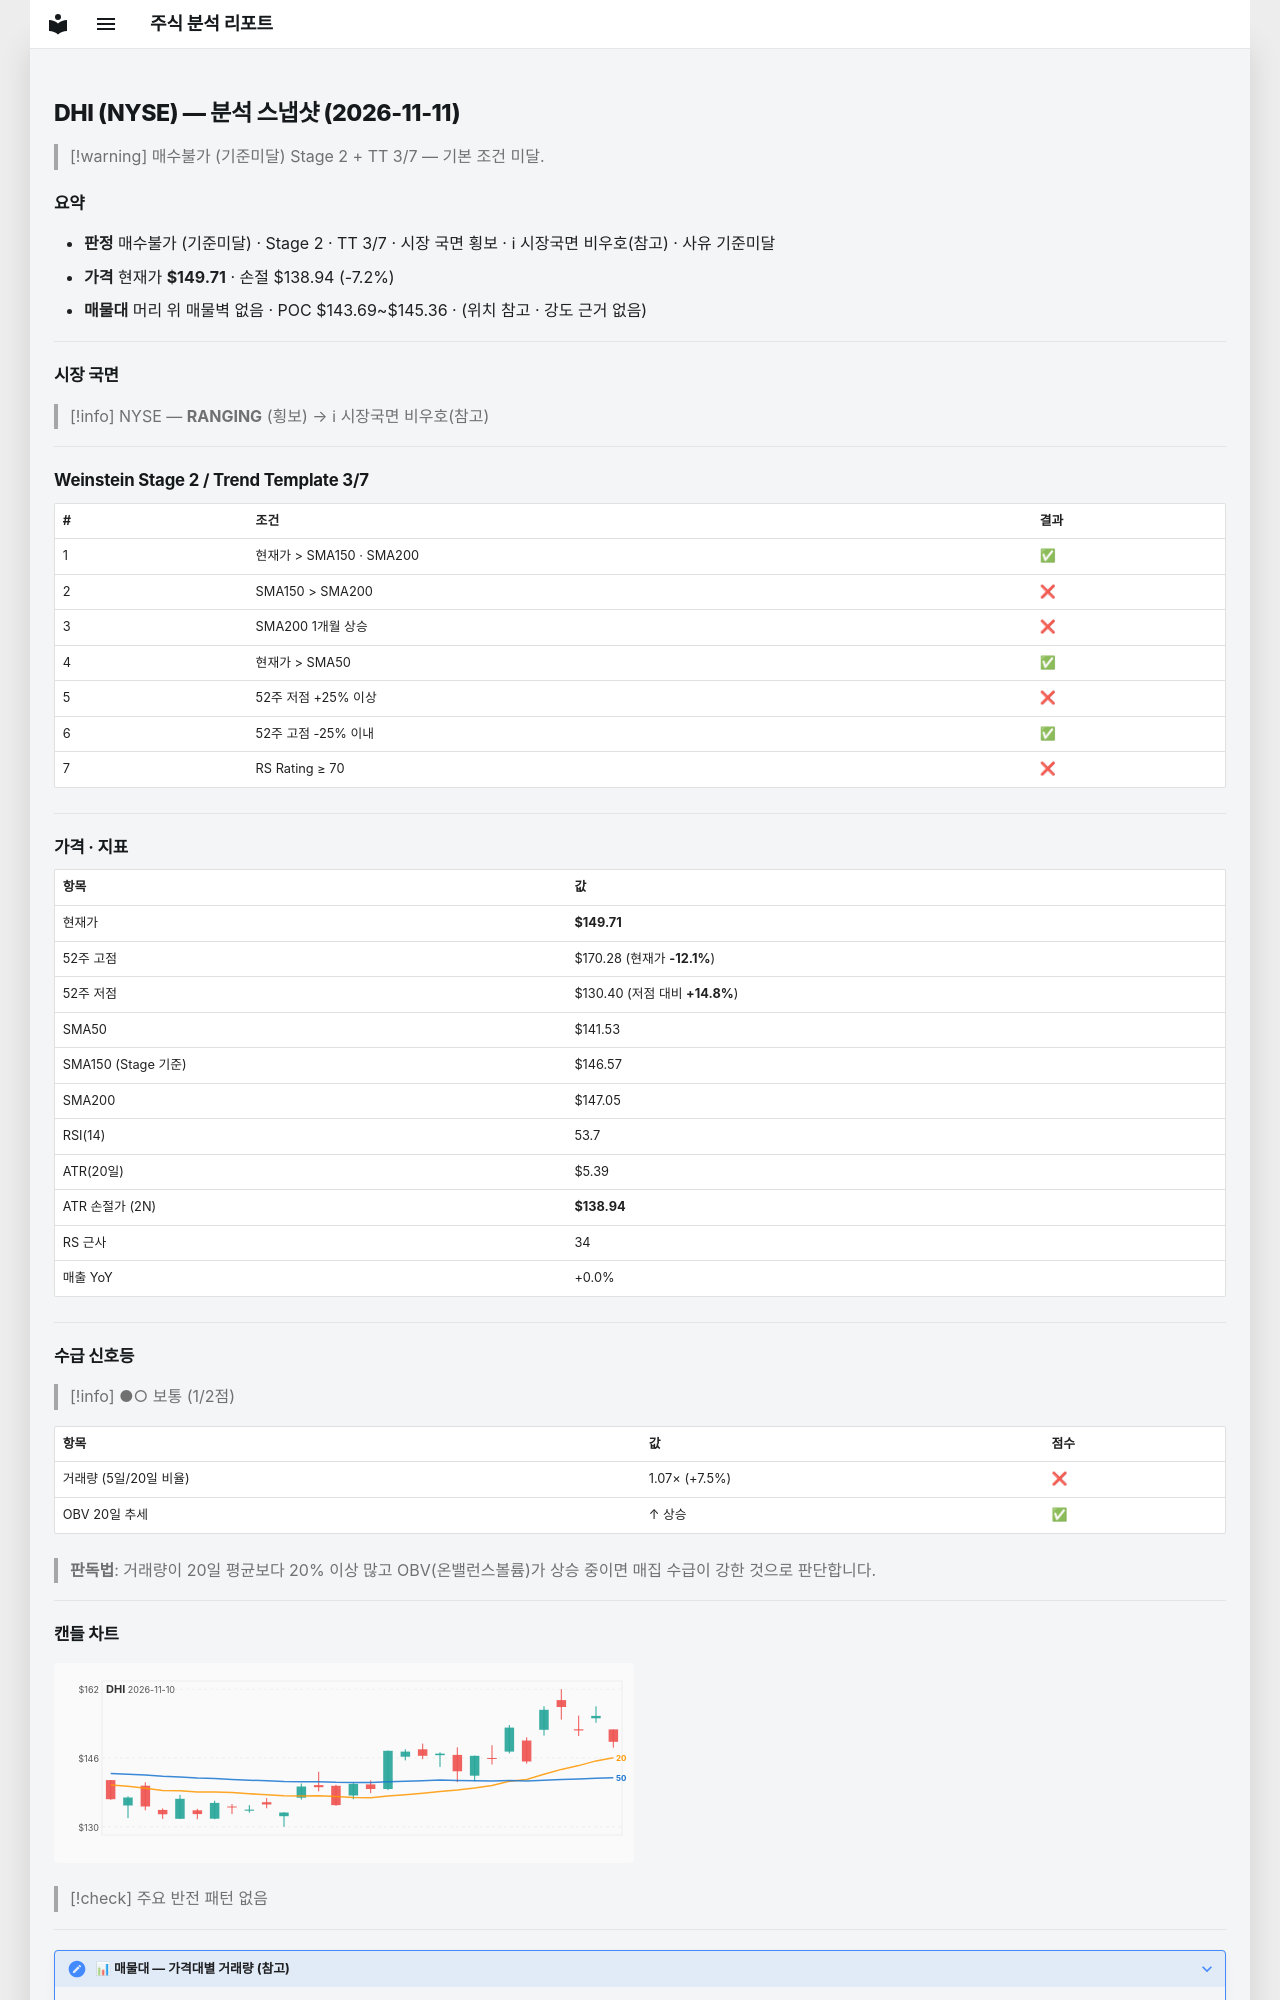

repository: soloandco/stock-reports · page: snapshots/DHI-2026-11-11/index.html · generator: mkdocs

---
type: analysis-snapshot
title: DHI 분석 스냅샷
ticker: DHI
market: NYSE
created: 2026-11-11
updated: 2026-11-11
bar-date: 2026-11-10
verdict: 매수불가
verdict-reason: 기준미달
real-rr: 0.43
sma50-gap-pct: 5.8
weekly-position: 저항대아래
weekly-overhead-price: 154.40
weekly-overhead-pct: 3.1
stage: 2
trend-template-score: 3
tt-max: 7
ma-set: sma-50-150-200
price: 149.71499633789062
stop-price: 138.93767553706607
market-regime: RANGING
supply-demand-score: 1/2
supply-demand-label: 보통
status: tracking
tags:
  - stock-agent
  - watchlist
  - DHI
  - analysis
related:
  - "[[analysis-template]]"
---

# DHI (NYSE) — 분석 스냅샷 (2026-11-11)

> [!warning] 매수불가 (기준미달)
> Stage 2 + TT 3/7 — 기본 조건 미달.

## 요약

- **판정** 매수불가 (기준미달) · Stage 2 · TT 3/7 · 시장 국면 횡보 · ℹ 시장국면 비우호(참고) · 사유 기준미달
- **가격** 현재가 **$149.71** · 손절 $138.94 (-7.2%)
- **매물대** 머리 위 매물벽 없음 · POC $143.69~$145.36 · (위치 참고 · 강도 근거 없음)

---

## 시장 국면

> [!info] NYSE — **RANGING** (횡보) → ℹ 시장국면 비우호(참고)

---

## Weinstein Stage 2 / Trend Template 3/7

| # | 조건 | 결과 |
|---|------|------|
| 1 | 현재가 > SMA150 · SMA200 | ✅ |
| 2 | SMA150 > SMA200 | ❌ |
| 3 | SMA200 1개월 상승 | ❌ |
| 4 | 현재가 > SMA50 | ✅ |
| 5 | 52주 저점 +25% 이상 | ❌ |
| 6 | 52주 고점 -25% 이내 | ✅ |
| 7 | RS Rating ≥ 70 | ❌ |

---

## 가격 · 지표

| 항목 | 값 |
|------|---|
| 현재가 | **$149.71** |
| 52주 고점 | $170.28 (현재가 **-12.1%**) |
| 52주 저점 | $130.40 (저점 대비 **+14.8%**) |
| SMA50 | $141.53 |
| SMA150 (Stage 기준) | $146.57 |
| SMA200 | $147.05 |
| RSI(14) | 53.7 |
| ATR(20일) | $5.39 |
| ATR 손절가 (2N) | **$138.94** |
| RS 근사 | 34 |
| 매출 YoY | +0.0% |

---
## 수급 신호등

> [!info] ●○ 보통 (1/2점)

| 항목 | 값 | 점수 |
|------|------|------|
| 거래량 (5일/20일 비율) | 1.07× (+7.5%) | ❌ |
| OBV 20일 추세 | ↑ 상승 | ✅ |

> **판독법**: 거래량이 20일 평균보다 20% 이상 많고 OBV(온밸런스볼륨)가 상승 중이면 매집 수급이 강한 것으로 판단합니다.

---
